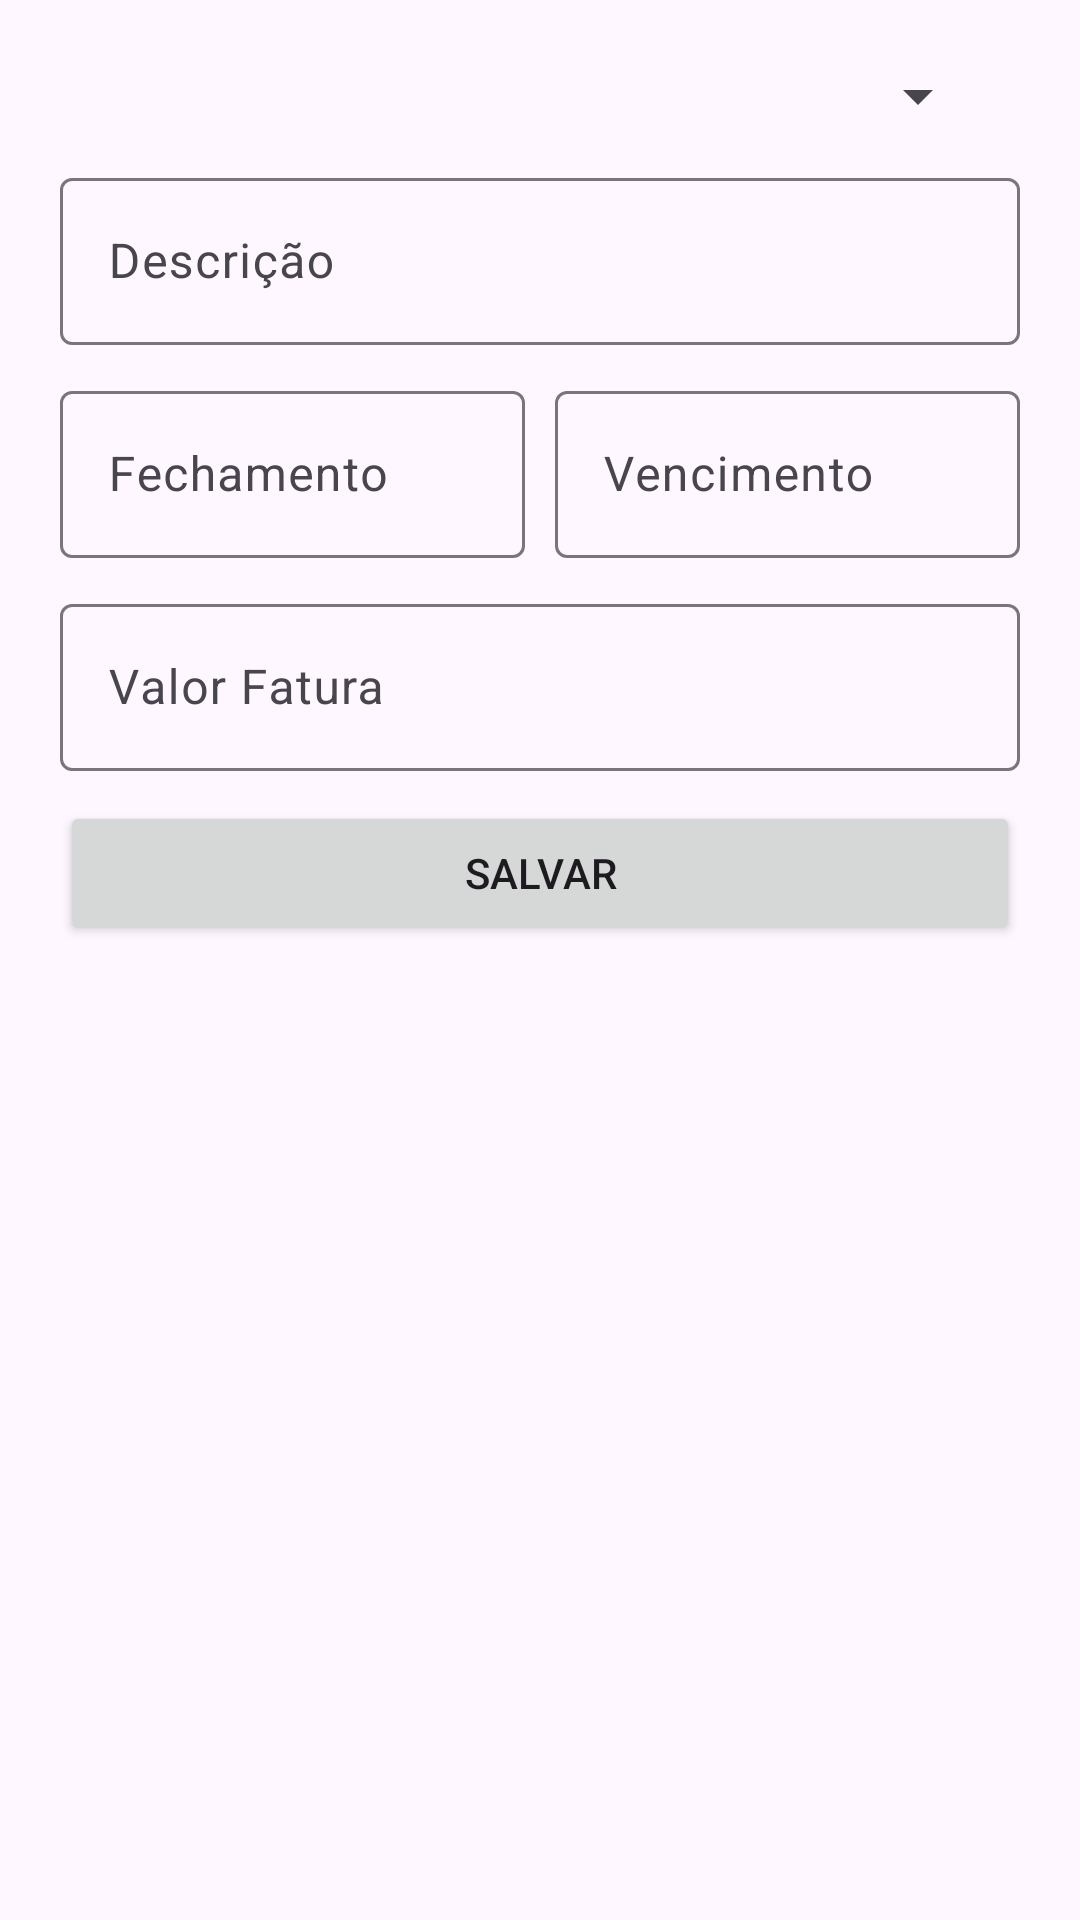

Android layout source for this screen:
<!-- AndroidManifest.xml: application theme Theme.FinancasApp -->
<!-- res/layout/fragment_form_cartao.xml -->
<?xml version="1.0" encoding="utf-8"?>
<androidx.constraintlayout.widget.ConstraintLayout xmlns:android="http://schemas.android.com/apk/res/android"
    xmlns:app="http://schemas.android.com/apk/res-auto"
    xmlns:tools="http://schemas.android.com/tools"
    android:layout_width="match_parent"
    android:layout_height="match_parent"
    tools:context=".fragments.FormCartaoFragment">

    <Spinner
        android:id="@+id/spinner_bancos"
        android:layout_width="match_parent"
        android:layout_height="wrap_content"
        android:layout_marginStart="30dp"
        android:layout_marginTop="20dp"
        android:layout_marginEnd="30dp"
        app:layout_constraintEnd_toEndOf="parent"
        app:layout_constraintStart_toStartOf="parent"
        app:layout_constraintTop_toTopOf="parent" />

    <com.google.android.material.textfield.TextInputLayout
        android:id="@+id/descricao"
        android:layout_width="match_parent"
        android:layout_height="wrap_content"
        android:layout_marginStart="20dp"
        android:layout_marginTop="10dp"
        android:layout_marginEnd="20dp"
        app:layout_constraintEnd_toEndOf="@+id/spinner_bancos"
        app:layout_constraintStart_toStartOf="@+id/spinner_bancos"
        app:layout_constraintTop_toBottomOf="@+id/spinner_bancos">

        <com.google.android.material.textfield.TextInputEditText
            android:layout_width="match_parent"
            android:layout_height="wrap_content"
            android:hint="Descrição" />
    </com.google.android.material.textfield.TextInputLayout>

    <com.google.android.material.textfield.TextInputLayout
        android:id="@+id/fatura"
        android:layout_width="match_parent"
        android:layout_height="wrap_content"
        android:layout_marginStart="20dp"
        android:layout_marginTop="10dp"
        android:layout_marginEnd="20dp"
        app:layout_constraintEnd_toEndOf="parent"
        app:layout_constraintStart_toStartOf="parent"
        app:layout_constraintTop_toBottomOf="@+id/linearLayout6">

        <com.google.android.material.textfield.TextInputEditText
            android:layout_width="match_parent"
            android:layout_height="wrap_content"
            android:hint="Valor Fatura" />
    </com.google.android.material.textfield.TextInputLayout>

    <Button
        android:id="@+id/btn_salvar"
        android:layout_width="match_parent"
        android:layout_height="wrap_content"
        android:layout_marginStart="20dp"
        android:layout_marginTop="10dp"
        android:layout_marginEnd="20dp"
        android:text="Salvar"
        app:layout_constraintEnd_toEndOf="@+id/fatura"
        app:layout_constraintStart_toStartOf="@+id/fatura"
        app:layout_constraintTop_toBottomOf="@+id/fatura" />

    <LinearLayout
        android:id="@+id/linearLayout6"
        android:layout_width="match_parent"
        android:layout_height="wrap_content"
        android:layout_marginStart="20dp"
        android:layout_marginTop="10dp"
        android:layout_marginEnd="20dp"
        android:orientation="horizontal"
        app:layout_constraintEnd_toEndOf="parent"
        app:layout_constraintStart_toStartOf="parent"
        app:layout_constraintTop_toBottomOf="@+id/descricao">

        <com.google.android.material.textfield.TextInputLayout
            android:id="@+id/fechamento"
            android:layout_width="wrap_content"
            android:layout_height="match_parent"
            android:layout_marginEnd="5dp"
            android:layout_weight="1">

            <com.google.android.material.textfield.TextInputEditText
                android:layout_width="match_parent"
                android:layout_height="wrap_content"
                android:hint="Fechamento" />
        </com.google.android.material.textfield.TextInputLayout>

        <com.google.android.material.textfield.TextInputLayout
            android:id="@+id/vencimento"
            android:layout_width="wrap_content"
            android:layout_height="match_parent"
            android:layout_marginStart="5dp"
            android:layout_weight="1">

            <com.google.android.material.textfield.TextInputEditText
                android:layout_width="match_parent"
                android:layout_height="wrap_content"
                android:hint="Vencimento" />
        </com.google.android.material.textfield.TextInputLayout>
    </LinearLayout>
</androidx.constraintlayout.widget.ConstraintLayout>
<!-- resources referenced by this layout -->
<resources>
  <style name="Theme.FinancasApp" parent="Base.Theme.FinancasApp" />
  <style name="Base.Theme.FinancasApp" parent="Theme.Material3.DayNight.NoActionBar">
          <item name="colorPrimary">@color/blue</item>
      </style>
  <color name="blue">#2196F3</color>
</resources>
